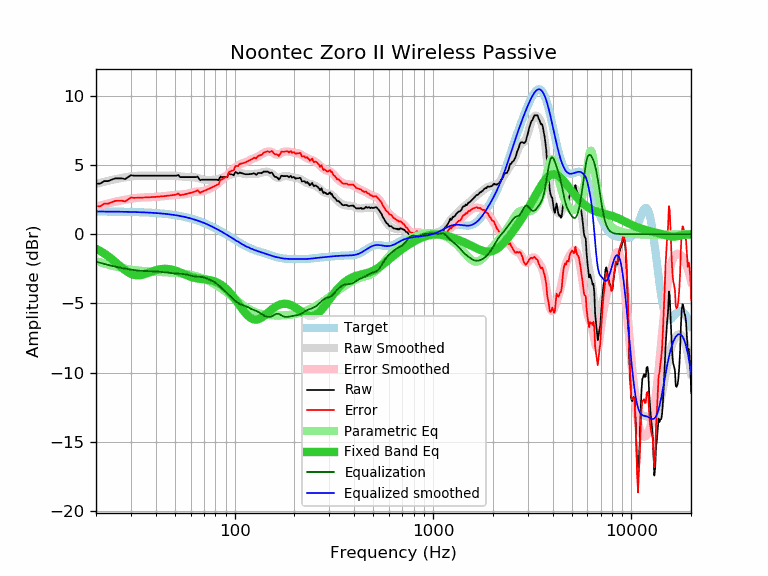

The file beside this chart, header and first rows:
frequency, raw, error, smoothed, error_smoothed, equalization, parametric_eq, equalized_raw, equalized_smoothed, target
20, 3.65, 2.01, 3.63, 1.99, -1.99, -1.05, 1.66, 1.64, 1.64
21, 3.66, 2.02, 3.71, 2.07, -2.07, -1.21, 1.58, 1.64, 1.64
22, 3.84, 2.20, 3.79, 2.15, -2.15, -1.39, 1.68, 1.64, 1.64
23, 3.84, 2.20, 3.86, 2.22, -2.22, -1.59, 1.61, 1.63, 1.63
24, 3.94, 2.31, 3.92, 2.29, -2.29, -1.79, 1.65, 1.63, 1.63
25, 4.04, 2.41, 3.97, 2.35, -2.35, -2.00, 1.69, 1.63, 1.63
26, 4.04, 2.41, 4.02, 2.40, -2.40, -2.21, 1.64, 1.62, 1.62
27, 4.04, 2.41, 4.07, 2.45, -2.45, -2.41, 1.59, 1.62, 1.62
28, 3.98, 2.36, 4.11, 2.49, -2.49, -2.59, 1.49, 1.62, 1.62
29, 4.13, 2.51, 4.14, 2.53, -2.53, -2.75, 1.60, 1.61, 1.61
30, 4.27, 2.66, 4.17, 2.56, -2.56, -2.86, 1.70, 1.61, 1.61
31, 4.23, 2.62, 4.20, 2.59, -2.59, -2.94, 1.63, 1.60, 1.60
32, 4.23, 2.63, 4.21, 2.62, -2.62, -2.97, 1.61, 1.60, 1.60
33, 4.23, 2.64, 4.23, 2.64, -2.64, -2.97, 1.59, 1.59, 1.59
34, 4.23, 2.64, 4.23, 2.65, -2.65, -2.95, 1.58, 1.58, 1.58
35, 4.23, 2.65, 4.24, 2.66, -2.66, -2.90, 1.57, 1.58, 1.58
36, 4.23, 2.66, 4.23, 2.67, -2.67, -2.84, 1.56, 1.57, 1.57
37, 4.23, 2.67, 4.23, 2.67, -2.67, -2.78, 1.55, 1.56, 1.56
38, 4.23, 2.68, 4.23, 2.68, -2.68, -2.72, 1.55, 1.55, 1.55
39, 4.23, 2.69, 4.23, 2.69, -2.69, -2.66, 1.54, 1.54, 1.54
40, 4.23, 2.70, 4.22, 2.70, -2.70, -2.61, 1.53, 1.53, 1.53
41, 4.23, 2.71, 4.22, 2.71, -2.71, -2.57, 1.52, 1.52, 1.52
42, 4.23, 2.72, 4.22, 2.72, -2.72, -2.54, 1.51, 1.51, 1.51
43, 4.23, 2.73, 4.23, 2.73, -2.73, -2.52, 1.49, 1.49, 1.49
44, 4.23, 2.75, 4.23, 2.75, -2.75, -2.51, 1.48, 1.48, 1.48
45, 4.23, 2.76, 4.23, 2.77, -2.77, -2.51, 1.46, 1.46, 1.46
46, 4.23, 2.78, 4.23, 2.78, -2.78, -2.51, 1.44, 1.45, 1.45
47, 4.23, 2.79, 4.23, 2.80, -2.80, -2.53, 1.43, 1.43, 1.43
48, 4.23, 2.81, 4.23, 2.82, -2.82, -2.56, 1.41, 1.42, 1.42
49, 4.23, 2.83, 4.23, 2.83, -2.83, -2.59, 1.39, 1.40, 1.40
50, 4.23, 2.85, 4.22, 2.84, -2.84, -2.62, 1.38, 1.38, 1.38
51, 4.24, 2.88, 4.21, 2.85, -2.85, -2.67, 1.39, 1.36, 1.36
52, 4.29, 2.95, 4.19, 2.86, -2.86, -2.71, 1.43, 1.34, 1.34
53, 4.13, 2.81, 4.18, 2.86, -2.86, -2.76, 1.26, 1.32, 1.32
54, 4.13, 2.83, 4.16, 2.87, -2.87, -2.81, 1.26, 1.29, 1.29
55, 4.13, 2.86, 4.15, 2.88, -2.88, -2.86, 1.25, 1.27, 1.27
56, 4.13, 2.88, 4.14, 2.89, -2.89, -2.91, 1.24, 1.25, 1.25
57, 4.13, 2.91, 4.13, 2.91, -2.91, -2.95, 1.22, 1.22, 1.22
58, 4.13, 2.93, 4.13, 2.93, -2.93, -3.00, 1.19, 1.19, 1.19
59, 4.13, 2.96, 4.13, 2.96, -2.96, -3.04, 1.16, 1.17, 1.17
60, 4.13, 2.99, 4.13, 2.99, -2.99, -3.08, 1.13, 1.14, 1.14
61, 4.13, 3.02, 4.13, 3.02, -3.02, -3.11, 1.11, 1.11, 1.11
62, 4.13, 3.05, 4.12, 3.04, -3.04, -3.14, 1.08, 1.08, 1.08
63, 4.13, 3.08, 4.11, 3.06, -3.06, -3.16, 1.07, 1.05, 1.05
64, 4.13, 3.11, 4.09, 3.07, -3.07, -3.18, 1.05, 1.02, 1.02
65, 4.17, 3.18, 4.06, 3.08, -3.08, -3.20, 1.09, 0.99, 0.99
66, 4.04, 3.08, 4.03, 3.08, -3.08, -3.22, 0.96, 0.95, 0.95
67, 3.90, 2.98, 4.00, 3.08, -3.08, -3.23, 0.81, 0.92, 0.92
68, 3.94, 3.05, 3.97, 3.09, -3.09, -3.24, 0.85, 0.88, 0.88
69, 3.94, 3.09, 3.95, 3.10, -3.10, -3.25, 0.83, 0.85, 0.85
70, 3.94, 3.12, 3.94, 3.12, -3.12, -3.26, 0.81, 0.81, 0.81
71, 3.94, 3.16, 3.93, 3.15, -3.15, -3.27, 0.78, 0.78, 0.78
72, 3.94, 3.20, 3.93, 3.19, -3.19, -3.28, 0.75, 0.74, 0.74
73, 3.94, 3.23, 3.93, 3.23, -3.23, -3.30, 0.71, 0.70, 0.70
74, 3.94, 3.27, 3.93, 3.26, -3.26, -3.31, 0.67, 0.66, 0.66
75, 3.94, 3.31, 3.93, 3.30, -3.30, -3.32, 0.63, 0.62, 0.62
76, 3.94, 3.35, 3.93, 3.34, -3.34, -3.34, 0.59, 0.59, 0.59
77, 3.94, 3.39, 3.93, 3.38, -3.38, -3.36, 0.56, 0.55, 0.55
78, 3.94, 3.43, 3.93, 3.42, -3.42, -3.38, 0.52, 0.51, 0.51
79, 3.94, 3.47, 3.93, 3.46, -3.46, -3.41, 0.47, 0.47, 0.47
... 553 more rows
